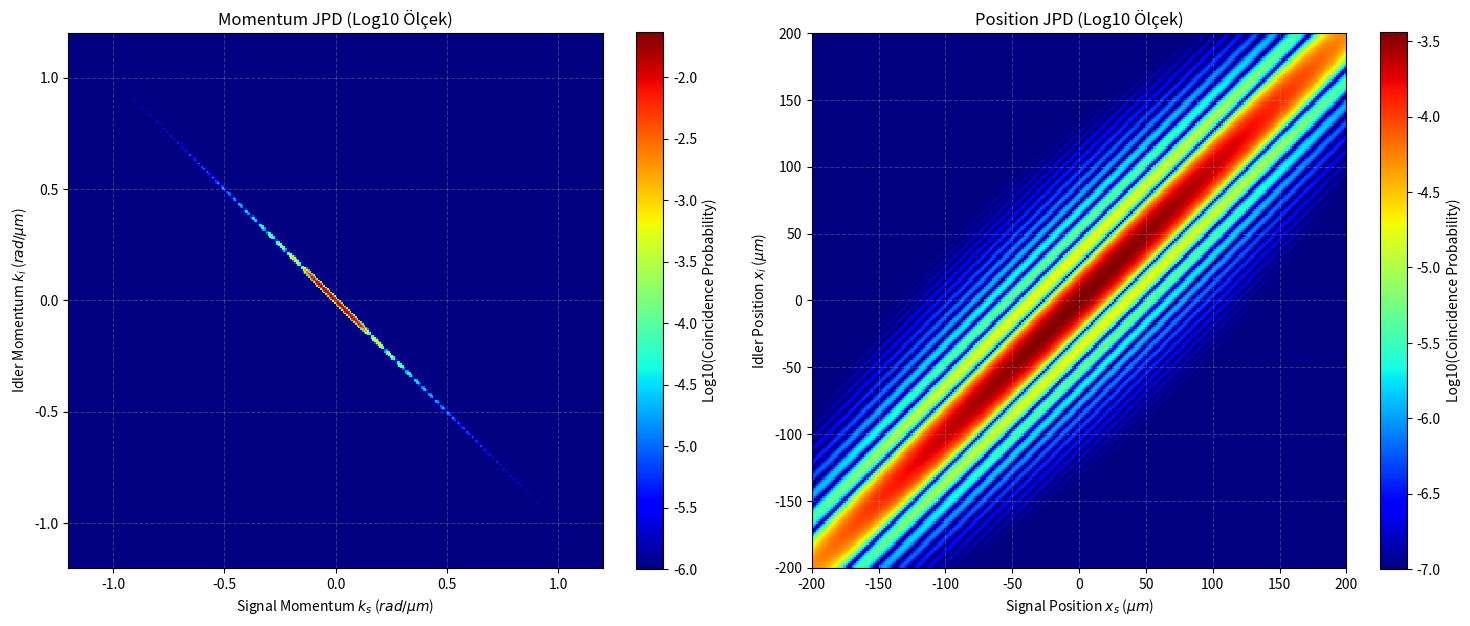

Write the Python code that produced this figure.
import numpy as np
import matplotlib.pyplot as plt
from matplotlib.colors import LogNorm 


# --- 1. Fiziksel Parametreler ---
lambda_p = 405e-9      # Pompa dalgaboyu (405 nm)
lambda_s = 2 * lambda_p  # Signal/Idler dalgaboyu (810 nm)
L_z = 2e-3             # Kristal kalınlığı (2 mm)
sigma_p = 100e-6       # Pompa lazeri yarıçapı (100 um)

# --- 2. Momentum Izgarası (Momentum Grid) ---
# Sinc-Gaussian momentumda tanımlı olduğu için önce momentum ızgarasını kuruyoruz.
k_max = 2.0e6          # rad/m cinsinden maksimum momentum
N_points = 512         # Sinc saçaklarını net görmek için çözünürlüğü artırdık
k = np.linspace(-k_max, k_max, N_points)
dk = k[1] - k[0]       # Momentum adım boyu
K1, K2 = np.meshgrid(k, k)

# --- 3. Momentum Uzayında Sinc-Gaussian Dalga Fonksiyonu (Denklem 26) ---
# Sinc terimi argümanı
sinc_arg = (L_z * lambda_p) / (8 * np.pi) * (K1 - K2)**2
# numpy'ın gizli pi çarpanını kompanse ediyoruz:
term_sinc = np.sinc(sinc_arg / np.pi) 

# Gaussian terimi
term_gauss = np.exp(-(sigma_p**2) * (K1 + K2)**2)

# Biphoton Momentum Dalga Fonksiyonu
psi_k = term_sinc * term_gauss
psi_k = psi_k / np.sqrt(np.sum(np.abs(psi_k)**2))  # Normalizasyon
JPD_k = np.abs(psi_k)**2  # Momentum JPD'si

# --- 4. 2D IFFT ile Konum Uzayına Geçiş (Near-Field) ---
# Momentumdan konuma geçmek için Ters Fourier Dönüşümü (IFFT) yapıyoruz.
psi_x = np.fft.fftshift(np.fft.ifft2(np.fft.ifftshift(psi_k)))
psi_x = psi_x / np.sqrt(np.sum(np.abs(psi_x)**2))  # Konumda normalizasyon
JPD_x = np.abs(psi_x)**2  # Konum JPD'si

# --- 5. Konum Izgarasının Hesaplanması (Position Grid) ---
# dx * dk = 2 * pi / N ilişkisinden konum adım boyunu buluyoruz.
dx = (2 * np.pi) / (N_points * dk)
x = np.fft.fftshift(np.fft.fftfreq(N_points, d=1/N_points)) * dx
X1, X2 = np.meshgrid(x, x)


# --- 7. Görselleştirme (np.log10 ile Kusursuz Çizim) ---
fig, (ax1, ax2) = plt.subplots(1, 2, figsize=(15, 6))

# Çok küçük değerlerde log(0) hatası almamak için küçük bir epsilon (1e-10) ekliyoruz
log_JPD_k = np.log10(JPD_k + 1e-10)
log_JPD_x = np.log10(JPD_x + 1e-10)

# Sol Grafik: Momentum Uzayı (Logaritmik Ölçekli)
im1 = ax1.pcolormesh(K1 * 1e-6, K2 * 1e-6, log_JPD_k, cmap='jet', shading='auto',
                     vmin=-6, vmax=log_JPD_k.max()) # -6 ile max arası (yani 1e-6'ya kadar olanları göster)
fig.colorbar(im1, ax=ax1, label='Log10(Coincidence Probability)')
ax1.set_xlabel('Signal Momentum $k_s$ ($rad/\mu m$)')
ax1.set_ylabel('Idler Momentum $k_i$ ($rad/\mu m$)')
ax1.set_title('Momentum JPD (Log10 Ölçek)')
ax1.grid(True, linestyle='--', alpha=0.3)
ax1.set_aspect('equal')
k_limit = 1.2
ax1.set_xlim(-k_limit, k_limit)
ax1.set_ylim(-k_limit, k_limit)

# Sağ Grafik: Konum Uzayı (Logaritmik Ölçekli)
im2 = ax2.pcolormesh(X1 * 1e6, X2 * 1e6, log_JPD_x, cmap='jet', shading='auto',
                     vmin=-7, vmax=log_JPD_x.max()) # -7 ile max arası
fig.colorbar(im2, ax=ax2, label='Log10(Coincidence Probability)')
ax2.set_xlabel('Signal Position $x_s$ ($\mu m$)')
ax2.set_ylabel('Idler Position $x_i$ ($\mu m$)')
ax2.set_title('Position JPD (Log10 Ölçek)')
ax2.grid(True, linestyle='--', alpha=0.3)
ax2.set_aspect('equal')
x_limit = 200
ax2.set_xlim(-x_limit, x_limit)
ax2.set_ylim(-x_limit, x_limit)

plt.tight_layout()
plt.show()
